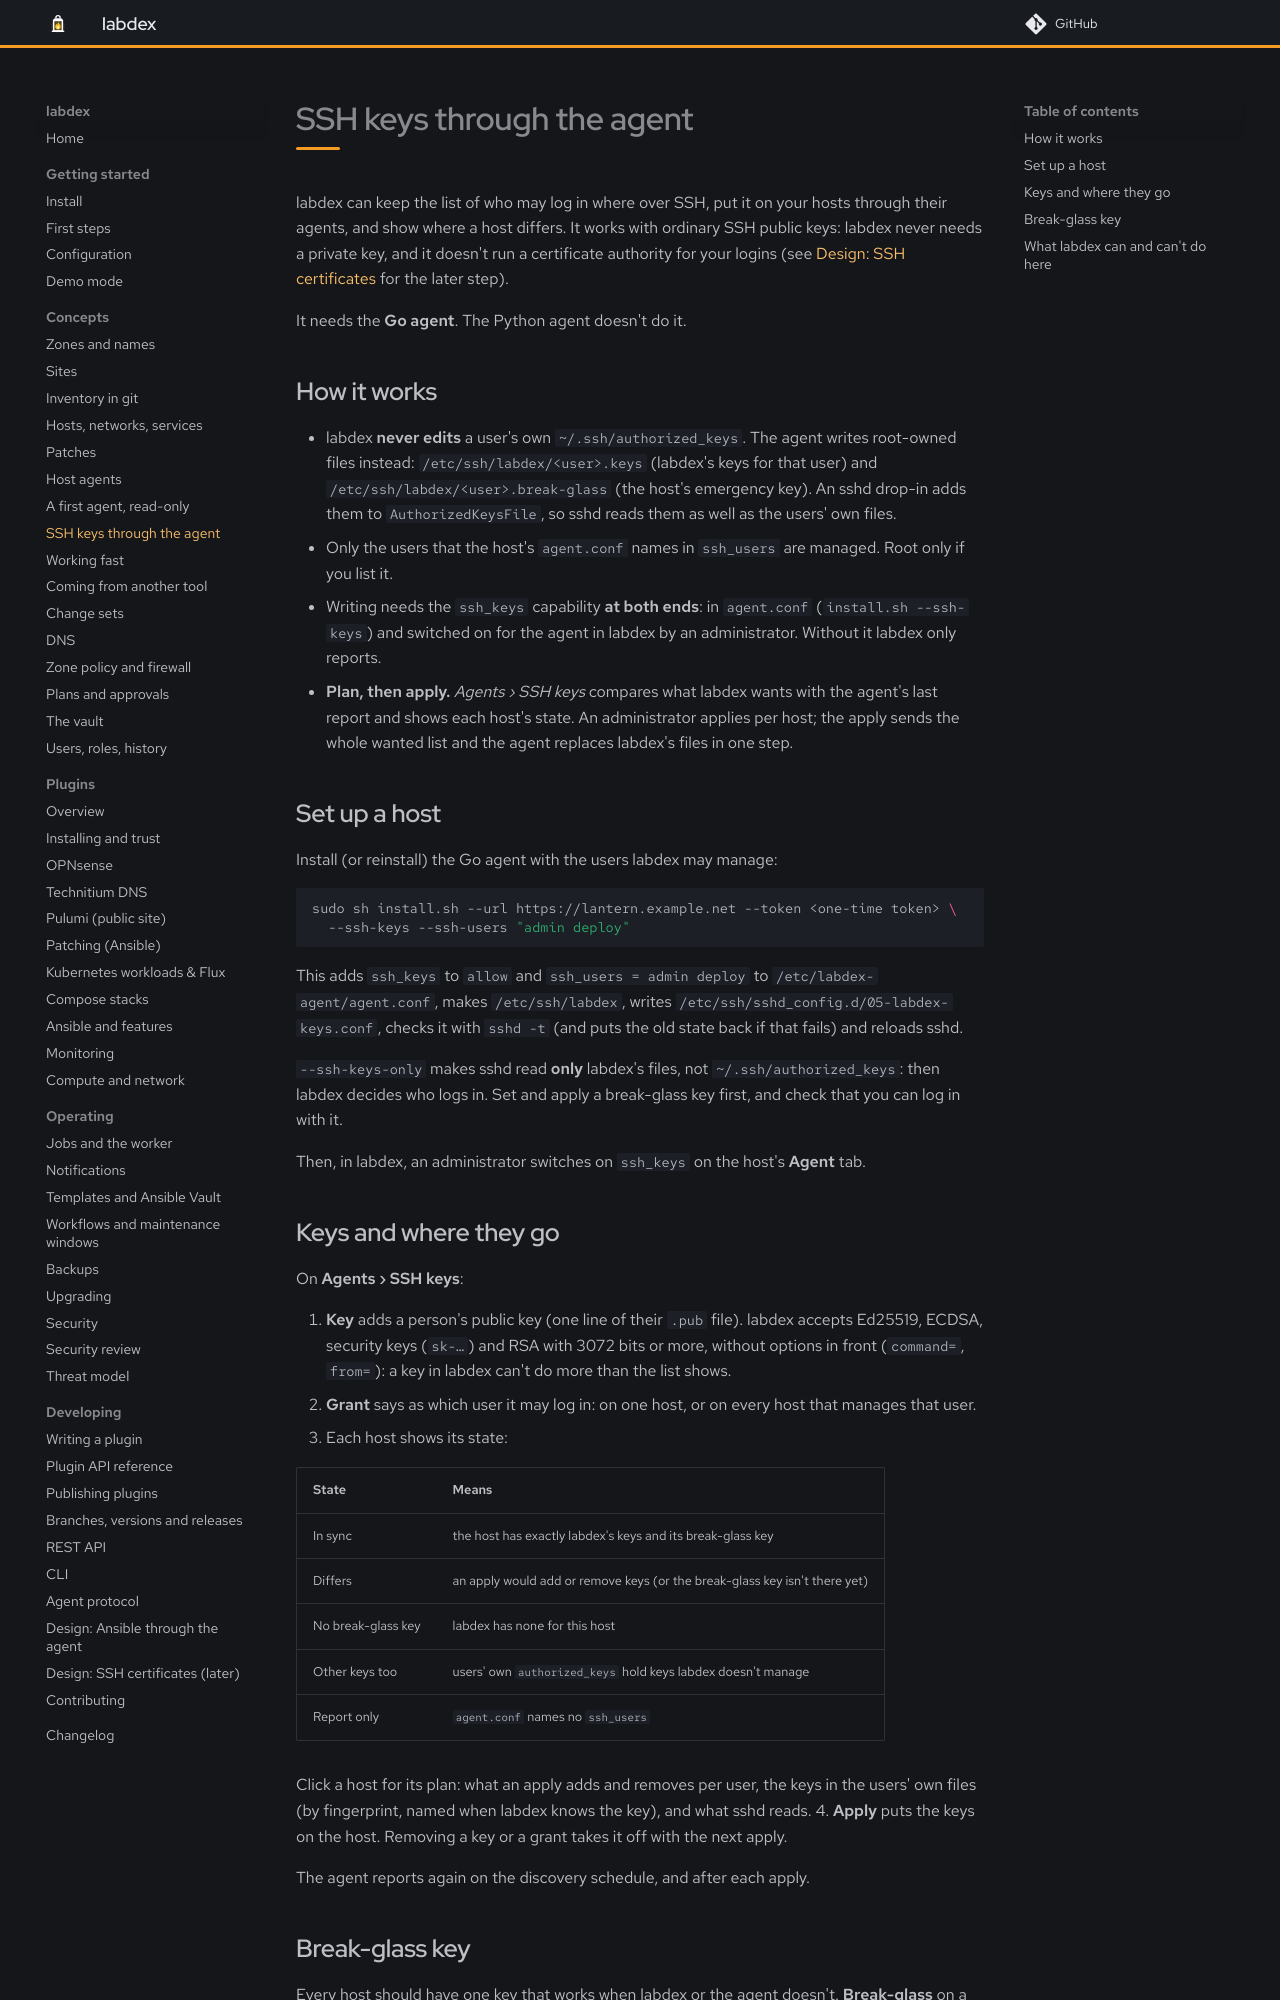

repository: labdex-app/labdex · page: dev/guide/ssh-keys/index.html · generator: mkdocs

# SSH keys through the agent

labdex can keep the list of who may log in where over SSH, put it on your hosts through their
agents, and show where a host differs. It works with ordinary SSH public keys: labdex never needs
a private key, and it doesn't run a certificate authority for your logins (see
[Design: SSH certificates](../develop/design/ssh-certificates.md) for the later step).

It needs the **Go agent**. The Python agent doesn't do it.

## How it works

- labdex **never edits** a user's own `~/.ssh/authorized_keys`. The agent writes root-owned files
  instead: `/etc/ssh/labdex/<user>.keys` (labdex's keys for that user) and
  `/etc/ssh/labdex/<user>.break-glass` (the host's emergency key). An sshd drop-in adds them to
  `AuthorizedKeysFile`, so sshd reads them as well as the users' own files.
- Only the users that the host's `agent.conf` names in `ssh_users` are managed. Root only if you
  list it.
- Writing needs the `ssh_keys` capability **at both ends**: in `agent.conf` (`install.sh --ssh-keys`)
  and switched on for the agent in labdex by an administrator. Without it labdex only reports.
- **Plan, then apply.** *Agents › SSH keys* compares what labdex wants with the agent's last
  report and shows each host's state. An administrator applies per host; the apply sends the whole
  wanted list and the agent replaces labdex's files in one step.

## Set up a host

Install (or reinstall) the Go agent with the users labdex may manage:

```sh
sudo sh install.sh --url https://lantern.example.net --token <one-time token> \
  --ssh-keys --ssh-users "admin deploy"
```

This adds `ssh_keys` to `allow` and `ssh_users = admin deploy` to `/etc/labdex-agent/agent.conf`,
makes `/etc/ssh/labdex`, writes `/etc/ssh/sshd_config.d/05-labdex-keys.conf`, checks it with
`sshd -t` (and puts the old state back if that fails) and reloads sshd.

`--ssh-keys-only` makes sshd read **only** labdex's files, not `~/.ssh/authorized_keys`: then labdex
decides who logs in. Set and apply a break-glass key first, and check that you can log in with it.

Then, in labdex, an administrator switches on `ssh_keys` on the host's **Agent** tab.
